Dataset: Alzheimer_s Dataset (GitHub, Asik007/BME240_ML). Classes: mild demented, moderate demented, non demented, very mild demented.

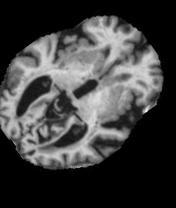
Label: very mild demented

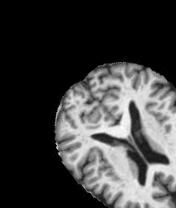
Label: very mild demented

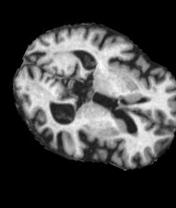
Label: mild demented

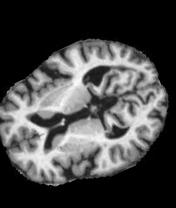
Label: non demented

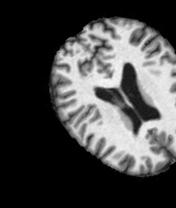
Label: non demented

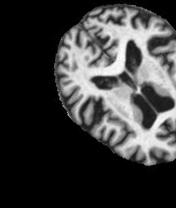
Label: mild demented
